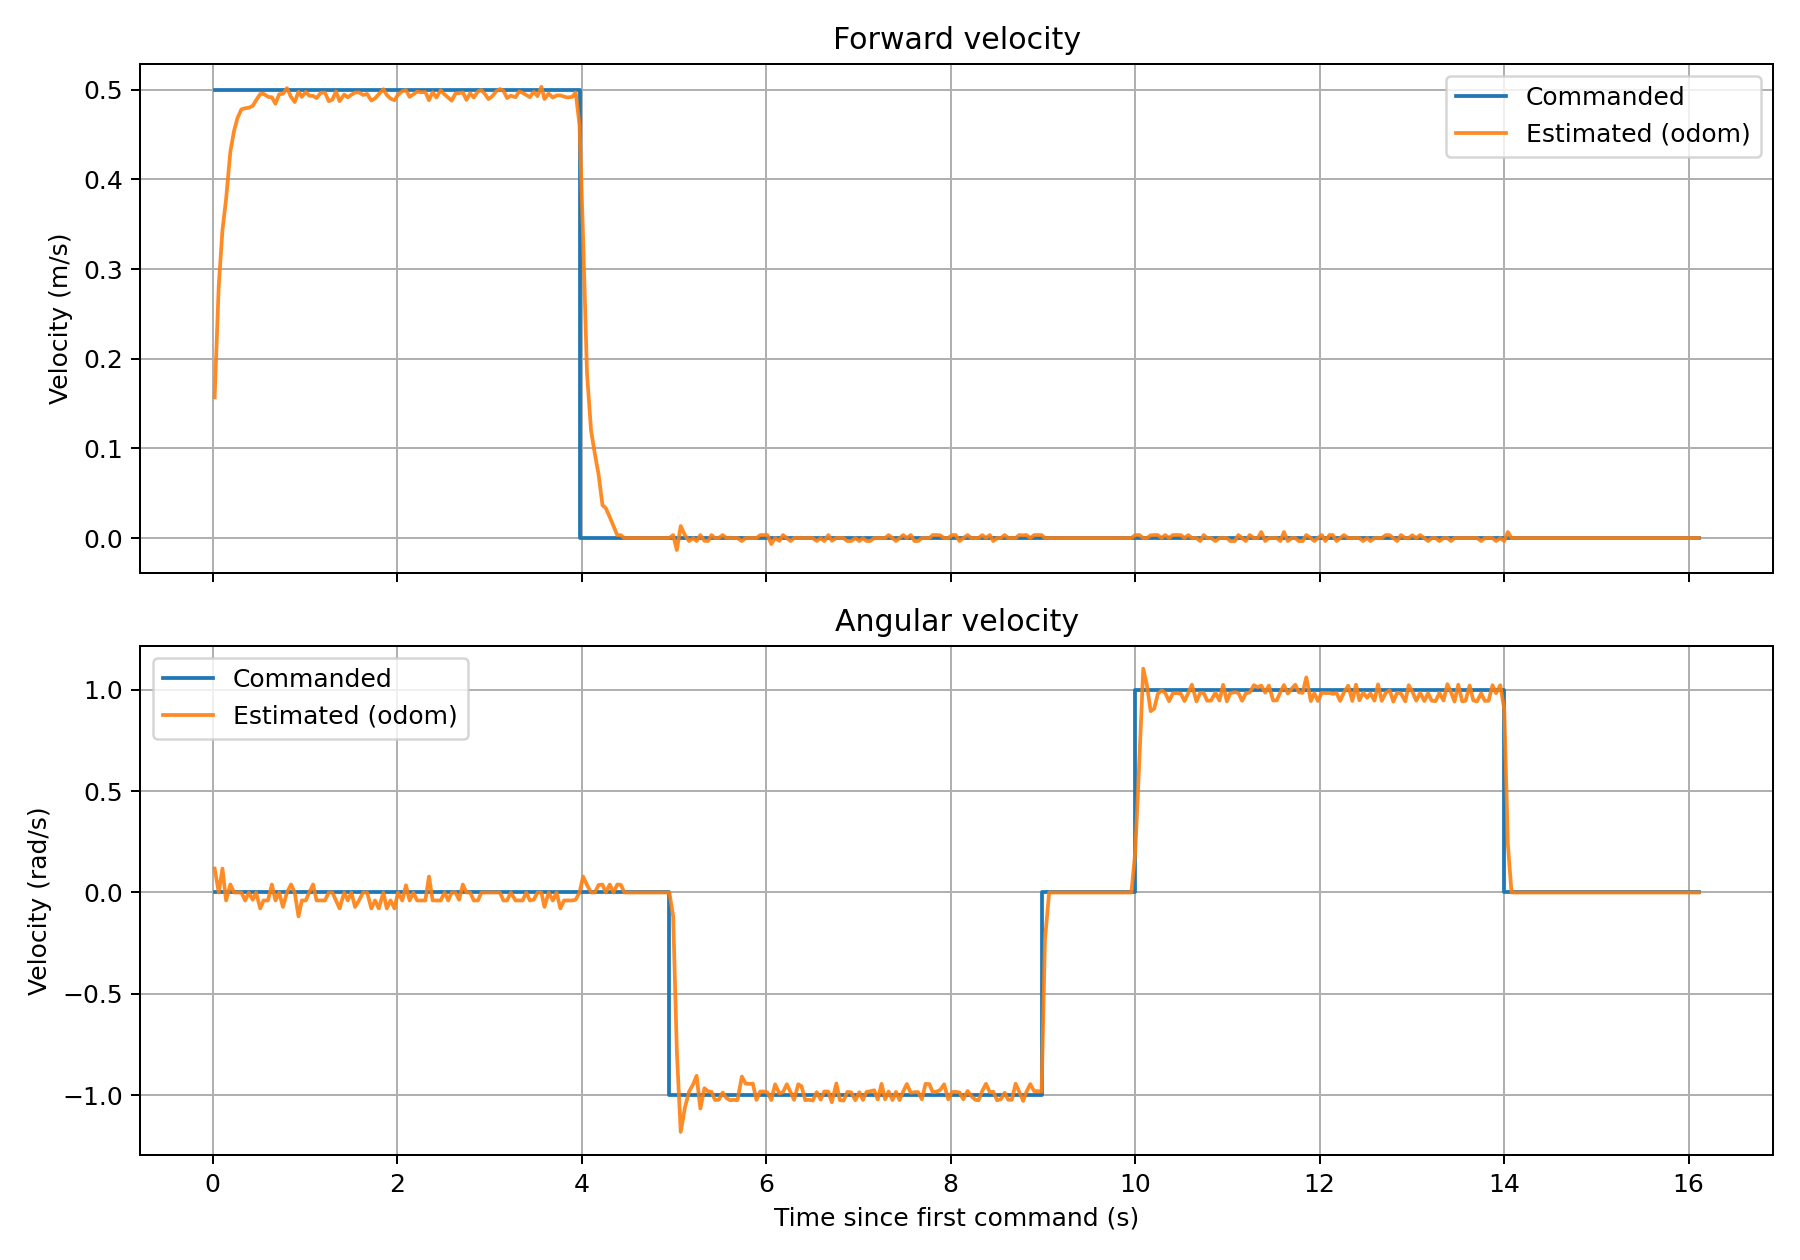

Data behind this chart, as committed beside it:
time_s, cmd_vx_m_s, odom_vx_m_s, cmd_wz_rad_s, odom_wz_rad_s
0.0218, 0.5, 0.1569, 0.000000, 0.1178
0.0660, 0.5, 0.2813, 0.000000, 0.000000
0.1061, 0.5, 0.3433, 0.000000, 0.1176
0.1459, 0.5, 0.3782, 0.000000, -0.03938
0.1919, 0.5, 0.4311, 0.000000, 0.03931
0.2319, 0.5, 0.4541, 0.000000, 0.000000
0.2689, 0.5, 0.4685, 0.000000, 0.000000
0.3119, 0.5, 0.4783, 0.000000, 0.000000
0.3518, 0.5, 0.4794, 0.000000, -0.03944
0.3928, 0.5, 0.4801, 0.000000, 0.000000
0.4342, 0.5, 0.4821, 0.000000, -0.03567
0.4710, 0.5, 0.4884, 0.000000, 0.000000
0.5160, 0.5, 0.4954, 0.000000, -0.07875
0.5519, 0.5, 0.4956, 0.000000, -0.03913
0.5998, 0.5, 0.4922, 0.000000, -0.03939
0.6420, 0.5, 0.4916, 0.000000, 0.03935
0.6811, 0.5, 0.4845, 0.000000, -0.03931
0.7210, 0.5, 0.4951, 0.000000, 0.000000
0.7620, 0.5, 0.4956, 0.000000, -0.0711
0.8058, 0.5, 0.5019, 0.000000, 0.000000
0.8499, 0.5, 0.492, 0.000000, 0.03938
0.8898, 0.5, 0.4864, 0.000000, 0.000000
0.9308, 0.5, 0.498, 0.000000, -0.118
0.9668, 0.5, 0.4922, 0.000000, -0.03939
1.01, 0.5, 0.4977, 0.000000, -0.0393
1.047, 0.5, 0.4935, 0.000000, 0.000000
1.089, 0.5, 0.4932, 0.000000, 0.03947
1.127, 0.5, 0.4908, 0.000000, -0.03928
1.172, 0.5, 0.4968, 0.000000, -0.03922
1.217, 0.5, 0.497, 0.000000, -0.03924
1.259, 0.5, 0.4874, 0.000000, 0.000000
1.298, 0.5, 0.489, 0.000000, 0.000000
1.337, 0.5, 0.4982, 0.000000, -0.03934
1.376, 0.5, 0.4874, 0.000000, -0.07855
1.426, 0.5, 0.4947, 0.000000, 0.000000
1.465, 0.5, 0.4915, 0.000000, -0.03934
1.504, 0.5, 0.4945, 0.000000, 0.000000
1.544, 0.5, 0.497, 0.000000, -0.0713
1.587, 0.5, 0.4972, 0.000000, -0.03926
1.631, 0.5, 0.4943, 0.000000, 0.000000
1.675, 0.5, 0.4954, 0.000000, 0.000000
1.72, 0.5, 0.4881, 0.000000, -0.07866
1.76, 0.5, 0.4904, 0.000000, -0.03925
1.801, 0.5, 0.4951, 0.000000, -0.07871
1.851, 0.5, 0.5007, 0.000000, 0.000000
1.888, 0.5, 0.4942, 0.000000, -0.07857
1.929, 0.5, 0.4903, 0.000000, -0.03924
1.971, 0.5, 0.4884, 0.000000, -0.07871
2.009, 0.5, 0.4944, 0.000000, 0.000000
2.056, 0.5, 0.4985, 0.000000, -0.03936
2.096, 0.5, 0.4997, 0.000000, 0.03563
2.135, 0.5, 0.4922, 0.000000, -0.03939
2.176, 0.5, 0.4949, 0.000000, 0.000000
2.216, 0.5, 0.498, 0.000000, -0.03932
2.265, 0.5, 0.4973, 0.000000, -0.03926
2.306, 0.5, 0.4976, 0.000000, -0.03929
2.345, 0.5, 0.4884, 0.000000, 0.07871
2.385, 0.5, 0.4973, 0.000000, -0.03927
2.426, 0.5, 0.4914, 0.000000, -0.03933
2.473, 0.5, 0.4996, 0.000000, -0.03945
... 333 more rows
